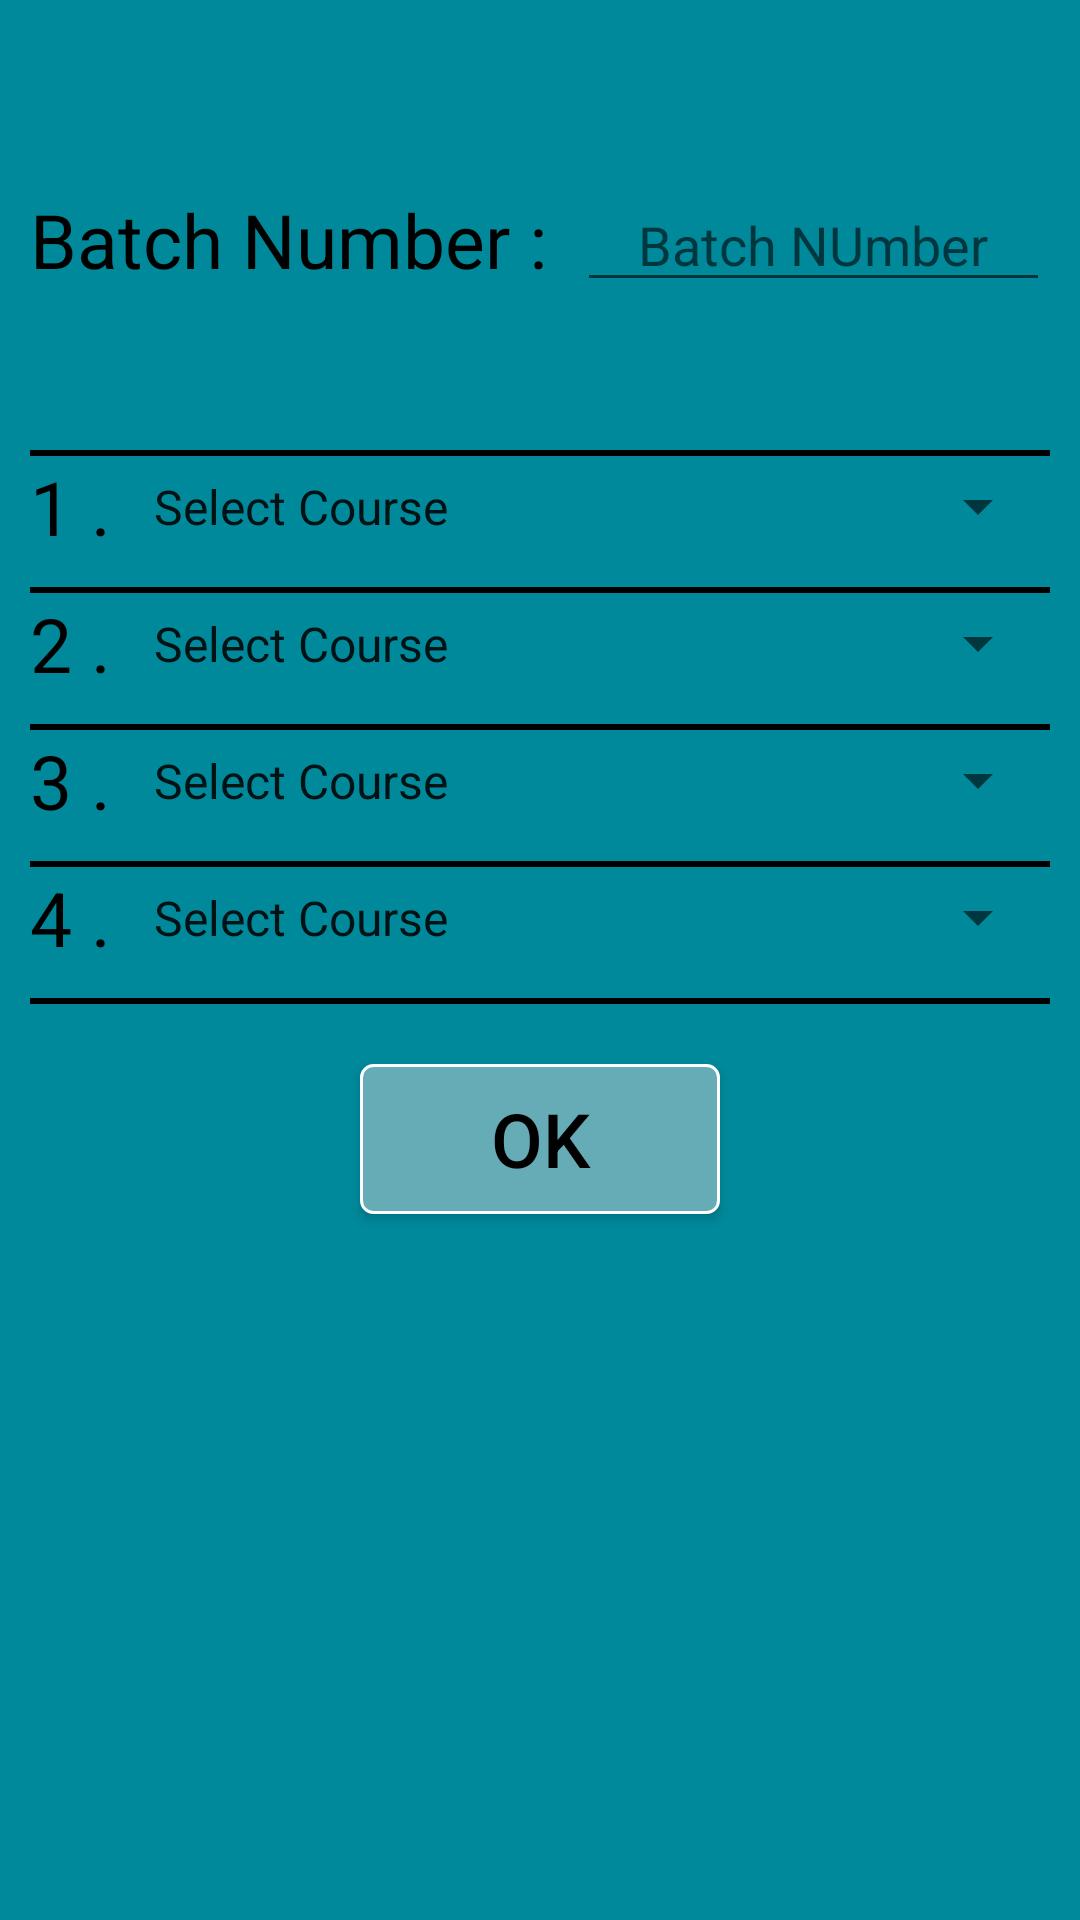

Reconstruct the res/layout file that produces this screen, plus the resources it refers to.
<!-- AndroidManifest.xml: application theme AppTheme -->
<!-- res/layout/course_assign_to_batch.xml -->
<?xml version="1.0" encoding="utf-8"?>
<ScrollView xmlns:android="http://schemas.android.com/apk/res/android"
            android:layout_width="match_parent"
            android:layout_height="match_parent"
            android:background="#00899B">


    <LinearLayout
        android:layout_width="match_parent"
        android:layout_height="match_parent"
        android:orientation="vertical"
        android:layout_margin="10sp">

        <LinearLayout
            android:layout_width="match_parent"
            android:orientation="horizontal"
            android:layout_marginBottom="20sp"
            android:layout_marginTop="20sp"
            android:gravity="center"
            android:layout_gravity="center"
            android:layout_height="100sp">
            <TextView
                android:layout_width="wrap_content"
                android:layout_height="wrap_content"
                android:text="Batch Number :"
                android:textSize="25sp"
                android:layout_marginRight="10sp"
                android:textColor="#000"/>
            <EditText
                android:id="@+id/batch_num_Admin_ET"
                android:layout_width="match_parent"
                android:hint="Batch NUmber"
                android:gravity="center"
                android:textColor="#000"
                android:inputType="number"
                android:layout_height="wrap_content"/>
        </LinearLayout>

        <View
            android:layout_width="match_parent"
            android:layout_height="2dp"
            android:background="@android:color/black"/>
        <LinearLayout
            android:layout_width="match_parent"
            android:orientation="horizontal"
            android:layout_marginBottom="10sp"
            android:layout_height="wrap_content">
            <TextView
                android:layout_width="wrap_content"
                android:layout_height="wrap_content"
                android:text="1 . "
                android:textSize="25sp"
                android:textColor="#000"/>
            <Spinner
                android:id="@+id/spinner_course_1_for_batch"
                android:layout_width="match_parent"
                android:entries="@array/course_list"
                android:layout_height="match_parent"/>
        </LinearLayout>


        <View
            android:layout_width="match_parent"
            android:layout_height="2dp"
            android:background="@android:color/black"/>

        <LinearLayout
            android:layout_width="match_parent"
            android:orientation="horizontal"
            android:layout_marginBottom="10sp"
            android:layout_height="wrap_content">
            <TextView
                android:layout_width="wrap_content"
                android:layout_height="wrap_content"
                android:text="2 . "
                android:textSize="25sp"
                android:textColor="#000"/>
            <Spinner
                android:id="@+id/spinner_course_2_for_batch"
                android:layout_width="match_parent"
                android:entries="@array/course_list"
                android:layout_height="match_parent"/>
        </LinearLayout>
        <View
            android:layout_width="match_parent"
            android:layout_height="2dp"
            android:background="@android:color/black"/>
        <LinearLayout
            android:layout_width="match_parent"
            android:orientation="horizontal"
            android:layout_marginBottom="10sp"
            android:layout_height="wrap_content">
            <TextView
                android:layout_width="wrap_content"
                android:layout_height="wrap_content"
                android:text="3 . "
                android:textSize="25sp"
                android:textColor="#000"/>
            <Spinner
                android:id="@+id/spinner_course_3_for_batch"
                android:layout_width="match_parent"
                android:entries="@array/course_list"
                android:layout_height="match_parent"/>
        </LinearLayout>
        <View
            android:layout_width="match_parent"
            android:layout_height="2dp"
            android:background="@android:color/black"/>
        <LinearLayout
            android:layout_width="match_parent"
            android:orientation="horizontal"
            android:layout_marginBottom="10sp"
            android:layout_height="wrap_content">
            <TextView
                android:layout_width="wrap_content"
                android:layout_height="wrap_content"
                android:text="4 . "
                android:textSize="25sp"
                android:textColor="#000"/>
            <Spinner
                android:id="@+id/spinner_course_4_for_batch"
                android:layout_width="match_parent"
                android:entries="@array/course_list"
                android:layout_height="match_parent"
                />
        </LinearLayout>
        <View
            android:layout_width="match_parent"
            android:layout_height="2dp"
            android:background="@android:color/black"/>
        <Button
            android:id="@+id/submit_course_for_batch"
            android:layout_marginTop="20sp"
            android:layout_width="120sp"
            android:layout_height="wrap_content"
            android:gravity="center"
            android:layout_marginBottom="50sp"
            android:layout_gravity="center"
            android:textColor="#000"
            android:background="@drawable/buttonshape"
            android:textSize="25sp"
            android:text="Ok"
            />
    </LinearLayout>

</ScrollView>
<!-- resources referenced by this layout -->
<resources>
  <!-- drawable buttonshape (drawable) -->
  <?xml version="1.0" encoding="utf-8"?>
  <selector xmlns:android="http://schemas.android.com/apk/res/android">
  <item android:state_pressed="true">
  
      <shape
          android:shape="rectangle">
          <corners
              android:radius="4dp"
              />
          <gradient
              android:angle="45"
              android:centerColor="#00899B"
              android:centerX="35%"
              android:endColor="#00899B"
              android:startColor="#00899B"
              android:type="linear"
              />
          <padding
              android:bottom="0dp"
              android:left="0dp"
              android:right="0dp"
              android:top="0dp"
              />
          <size
              android:width="250dp"
              android:height="50dp"
              />
          <stroke
              android:width="1dp"
              android:color="#FFF"
              />
      </shape>
  </item>
  
      <item>
  
          <shape
              android:shape="rectangle">
              <corners
                  android:radius="4dp"
                  />
              <gradient
                  android:angle="45"
                  android:centerColor="#66ACB6"
                  android:centerX="35%"
                  android:endColor="#66ACB6"
                  android:startColor="#66ACB6"
                  android:type="linear"
                  />
              <padding
                  android:bottom="0dp"
                  android:left="0dp"
                  android:right="0dp"
                  android:top="0dp"
                  />
              <size
                  android:width="250dp"
                  android:height="50dp"
                  />
              <stroke
                  android:width="1dp"
                  android:color="#FFF"
                  />
          </shape>
      </item>
  
  
  </selector>
  <style name="AppTheme" parent="Theme.AppCompat.Light.DarkActionBar">
          
          <item name="colorPrimary">@color/colorPrimary</item>
          <item name="colorPrimaryDark">@color/colorPrimaryDark</item>
          <item name="colorAccent">@color/colorAccent</item>
      </style>
  <color name="colorPrimary">#2b8f9e</color>
  <color name="colorPrimaryDark">#66ACB6</color>
  <color name="colorAccent">#733434</color>
</resources>
